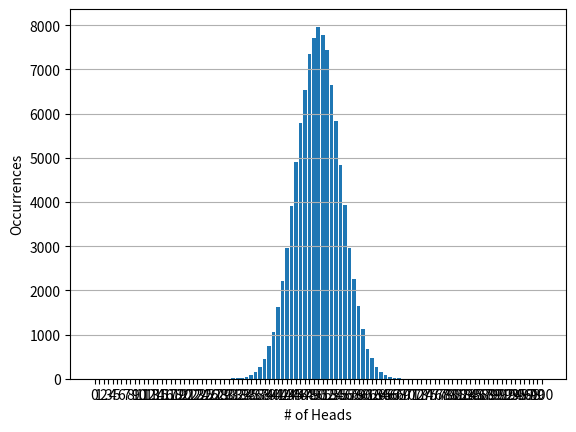

Source code (Python):
import random
import numpy as np
import matplotlib.pyplot as plt

n = 100

nums = [0] * (n + 1)

for i in range(100000):
    num = 0
    for j in range(n):
        if random.randint(0, 1) == 0: num += 1

    nums[num] += 1

s_nums = sum(nums)

plt.bar(np.arange(n + 1), nums)
plt.xticks(range(n + 1))
plt.xlabel('# of Heads')
plt.ylabel('Occurrences')
plt.grid(True, axis='y')

plt.show()